Image classification data set "images" (hakmesyo/open-cezeri-library on GitHub). Class labels (40): 30km h hiz limiti (speed limit), 4 80 m den yuksek arac giremez (vehicle higher than 4 80 m cannot enter), 50km h hiz limiti (speed limit), 60km h hiz limiti (speed limit), 70km h hiz limiti (speed limit), 90km h hiz limiti (speed limit), bir sonraki kavsakta gecis hakki (right of way at the next intersection), beware of ice or snow, stop, no stopping and parking, go straight or right, go straight or left, EDS, egimli yol (slop), animal crossing, bumpy road, no passing, end of no passing, general caution, loose material road, loose slope, go from both sides, slippery road, school crossing, priority road, double curve right, dangerous curve to the right, sagdan ana yola giris (entry from right to main road), keep right, double curve left, dangerous curve to the left, keep left, traffic signals, U-turn, no U-turn, crosswalk, pedestrians, road work, road narrowing, yield.

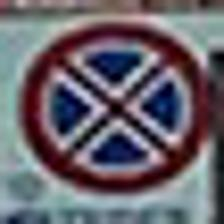
Label: no stopping and parking

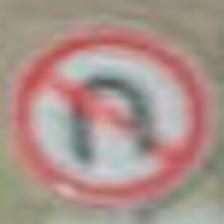
Label: no U-turn

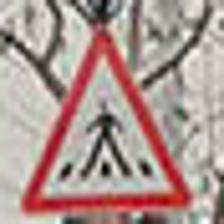
Label: pedestrians

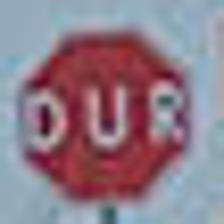
Label: stop

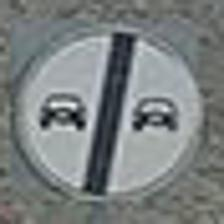
Label: end of no passing

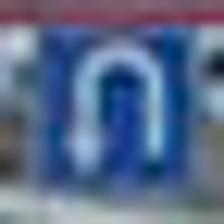
Label: U-turn
